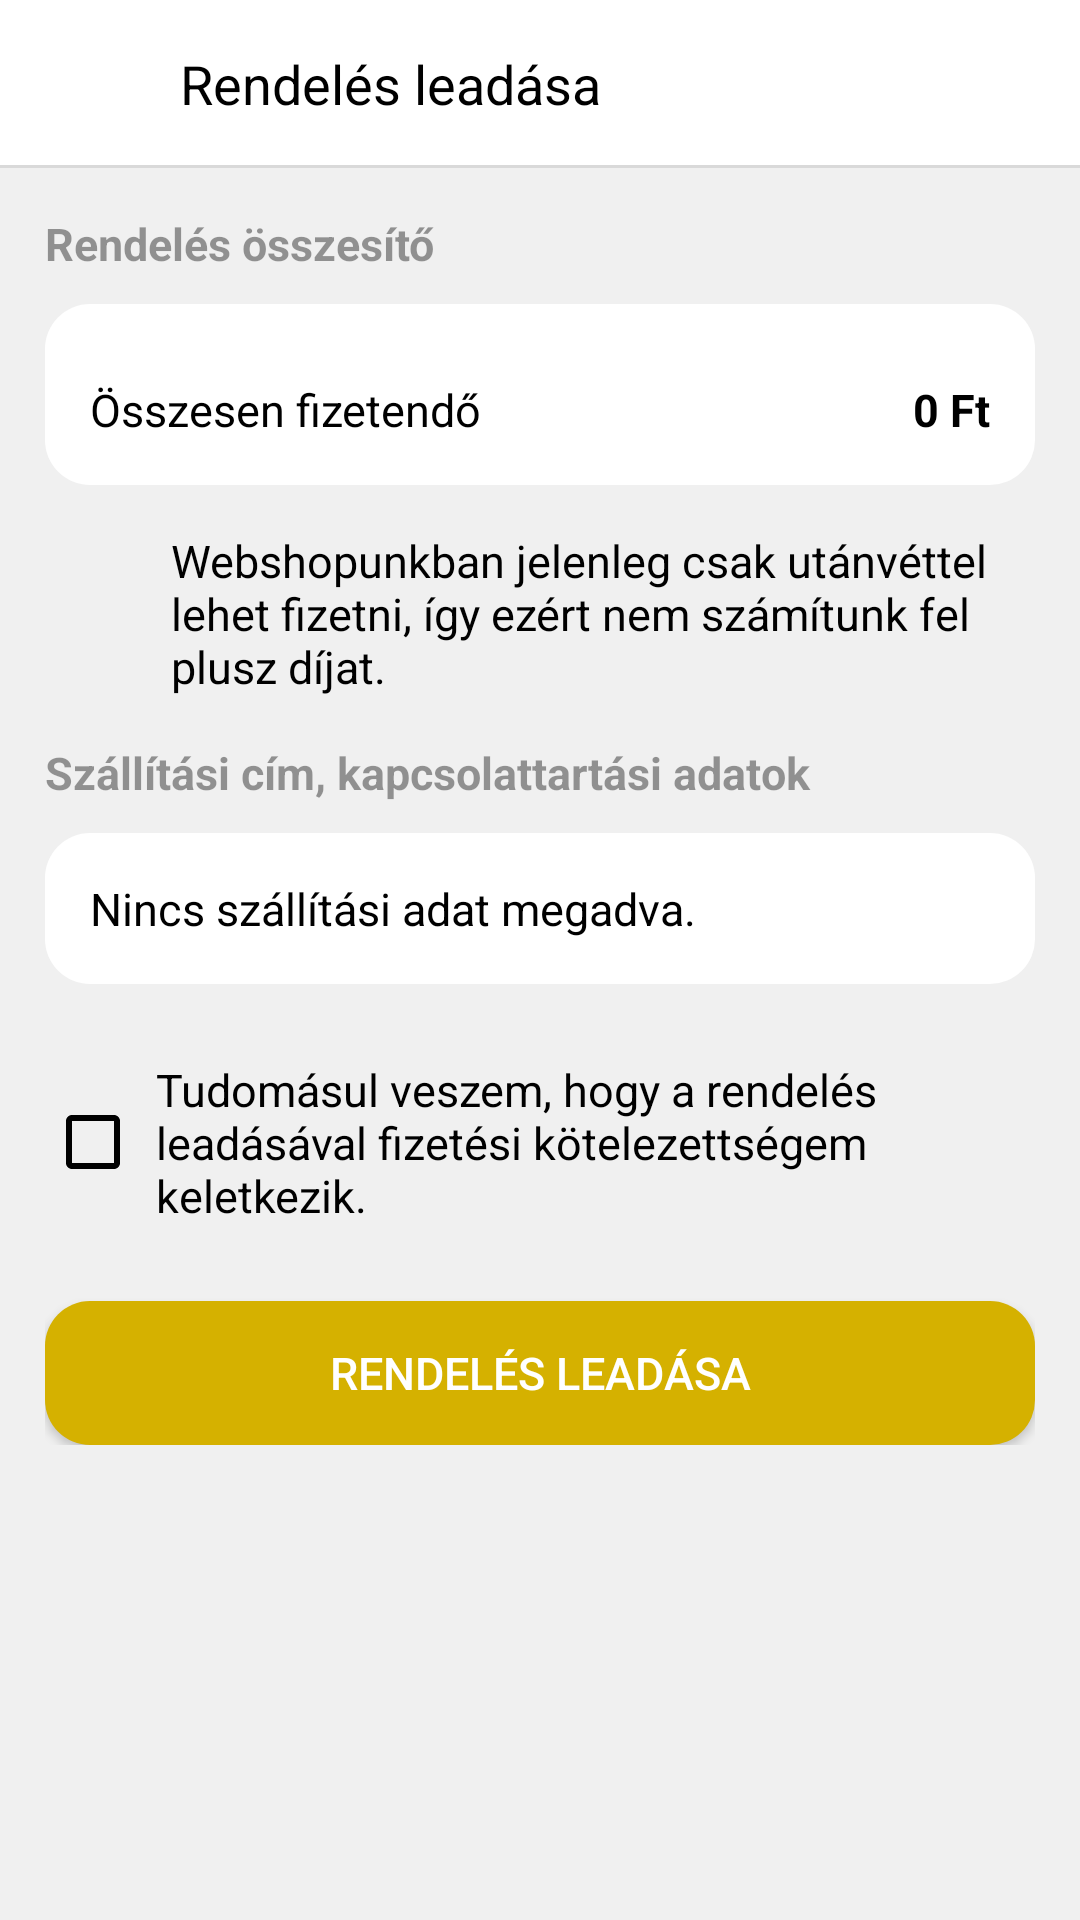

This screen was rendered from an Android layout file. Write that file and the resources it references.
<!-- AndroidManifest.xml: activity theme Base.Theme.VoltVault.ProductView -->
<!-- res/layout/activity_place_order.xml -->
<?xml version="1.0" encoding="utf-8"?>
<LinearLayout xmlns:android="http://schemas.android.com/apk/res/android"
    xmlns:app="http://schemas.android.com/apk/res-auto"
    xmlns:tools="http://schemas.android.com/tools"
    android:id="@+id/main"
    android:layout_width="match_parent"
    android:layout_height="match_parent"
    android:orientation="vertical"
    tools:context=".PlaceOrderActivity" >

    <LinearLayout
        android:id="@+id/toolbar"
        android:layout_width="match_parent"
        android:layout_height="?actionBarSize"
        android:background="@drawable/toolbar_product_view"
        android:gravity="center_vertical"
        android:orientation="horizontal"
        android:paddingHorizontal="10dp"
        app:layout_constraintEnd_toEndOf="parent"
        app:layout_constraintStart_toStartOf="parent"
        app:layout_constraintTop_toTopOf="parent"
        tools:layout_conversion_absoluteHeight="56dp"
        tools:layout_conversion_absoluteWidth="411dp">

        <ImageButton
            android:id="@+id/imageButton3"
            style="@style/Widget.Material3.Button.IconButton"
            android:layout_width="40dp"
            android:layout_height="40dp"
            android:layout_marginRight="10dp"
            android:layout_weight="0"
            android:foreground="@drawable/ripple_effect"
            android:onClick="back"
            android:tint="?textColorPrimary"
            android:tooltipText="Keresés"
            app:srcCompat="@drawable/arrow_back_ios_new_24px" />

        <TextView
            android:id="@+id/textView6"
            android:layout_width="wrap_content"
            android:layout_height="wrap_content"
            android:layout_weight="0"
            android:text="Rendelés leadása"
            android:textColor="?textColorPrimary"
            android:textSize="18sp" />

    </LinearLayout>

    <ScrollView
        android:layout_width="match_parent"
        android:layout_height="match_parent">

        <LinearLayout
            android:layout_width="match_parent"
            android:layout_height="wrap_content"
            android:orientation="vertical"
            android:padding="@dimen/pagePadding" >

            <TextView
                android:id="@+id/textView23"
                android:layout_width="match_parent"
                android:layout_height="wrap_content"
                android:layout_marginBottom="10dp"
                android:alpha="0.4"
                android:text="Rendelés összesítő"
                android:textStyle="bold" />

            <LinearLayout
                android:layout_width="match_parent"
                android:layout_height="match_parent"
                android:layout_marginBottom="15dp"
                android:background="@drawable/card_bg"
                android:orientation="vertical">

                <LinearLayout
                    android:id="@+id/all_items_list"
                    android:layout_width="match_parent"
                    android:layout_height="match_parent"
                    android:orientation="vertical"></LinearLayout>

                <LinearLayout
                    android:layout_width="match_parent"
                    android:layout_height="match_parent"
                    android:orientation="horizontal"
                    android:paddingTop="10dp">

                    <TextView
                        android:id="@+id/textView24"
                        android:layout_width="match_parent"
                        android:layout_height="wrap_content"
                        android:layout_weight="1"
                        android:text="Összesen fizetendő" />

                    <TextView
                        android:id="@+id/wholePrice"
                        android:layout_width="wrap_content"
                        android:layout_height="wrap_content"
                        android:layout_weight="0"
                        android:text="0 Ft"
                        android:textStyle="bold" />
                </LinearLayout>
            </LinearLayout>

            <LinearLayout
                android:layout_width="match_parent"
                android:layout_height="match_parent"
                android:gravity="center_vertical"
                android:orientation="horizontal"
                android:paddingBottom="15dp">

                <ImageView
                    android:id="@+id/imageView9"
                    android:layout_width="32dp"
                    android:layout_height="32dp"
                    android:tint="?colorAccent"
                    app:srcCompat="@drawable/error_24px" />

                <TextView
                    android:id="@+id/textView27"
                    android:layout_width="match_parent"
                    android:layout_height="wrap_content"
                    android:layout_marginStart="10dp"
                    android:text="Webshopunkban jelenleg csak utánvéttel lehet fizetni, így ezért nem számítunk fel plusz díjat."
                    android:textColor="?textColorPrimary" />
            </LinearLayout>

            <TextView
                android:id="@+id/textView20"
                android:layout_width="match_parent"
                android:layout_height="wrap_content"
                android:layout_marginBottom="10dp"
                android:alpha="0.4"
                android:text="Szállítási cím, kapcsolattartási adatok"
                android:textStyle="bold" />

            <LinearLayout
                android:id="@+id/billingAddressSelector"
                android:layout_width="match_parent"
                android:layout_height="wrap_content"
                android:background="@drawable/card_bg"
                android:clickable="true"
                android:gravity="center_vertical"
                android:orientation="horizontal">

                <TextView
                    android:id="@+id/textView26"
                    android:layout_width="wrap_content"
                    android:layout_height="wrap_content"
                    android:layout_weight="1"
                    android:text="Nincs szállítási adat megadva." />

                <LinearLayout
                    android:id="@+id/billingAddressInfo"
                    android:layout_width="match_parent"
                    android:layout_height="wrap_content"
                    android:layout_weight="1"
                    android:orientation="vertical"
                    android:visibility="gone">

                    <LinearLayout
                        android:layout_width="match_parent"
                        android:layout_height="wrap_content"
                        android:layout_marginBottom="10dp"
                        android:layout_weight="1"
                        android:orientation="vertical">

                        <TextView
                            android:id="@+id/name"
                            android:layout_width="match_parent"
                            android:layout_height="wrap_content"
                            android:text="Name"
                            android:textSize="16dp"
                            android:textStyle="bold" />

                        <TextView
                            android:id="@+id/rating"
                            android:layout_width="match_parent"
                            android:layout_height="wrap_content"
                            android:text="TextView" />

                    </LinearLayout>

                    <TextView
                        android:id="@+id/ratingText2"
                        android:layout_width="match_parent"
                        android:layout_height="wrap_content"
                        android:text="TextView" />
                </LinearLayout>

                <ImageView
                    android:id="@+id/imageView8"
                    android:layout_width="wrap_content"
                    android:layout_height="wrap_content"
                    android:layout_weight="0"
                    android:alpha="0.25"
                    android:rotation="180"
                    android:tint="?textColorPrimary"
                    app:srcCompat="@drawable/arrow_back_ios_new_24px" />

            </LinearLayout>

            <CheckBox
                android:id="@+id/consent"
                android:layout_width="match_parent"
                android:layout_height="wrap_content"
                android:layout_marginVertical="20dp"
                android:buttonTint="?textColorPrimary"
                android:padding="5dp"
                android:text="Tudomásul veszem, hogy a rendelés leadásával fizetési kötelezettségem keletkezik."
                android:textColor="?textColorPrimary" />

            <Button
                android:id="@+id/button4"
                style="@style/ActionButton"
                android:layout_width="match_parent"
                android:layout_height="wrap_content"
                android:onClick="placeOrder"
                android:text="Rendelés leadása" />
        </LinearLayout>
    </ScrollView>

</LinearLayout>
<!-- resources referenced by this layout -->
<resources>
  <dimen name="pagePadding">15dp</dimen>
  <!-- drawable card_bg (drawable) -->
  <?xml version="1.0" encoding="utf-8"?>
  <layer-list xmlns:android="http://schemas.android.com/apk/res/android"
      android:paddingTop="15dp"
      android:paddingRight="15dp"
      android:paddingBottom="15dp"
      android:paddingLeft="15dp">
      <item>
          <shape android:shape="rectangle">
              <solid android:color="?activeBackground"/>
              <corners android:radius="15dp"/>
          </shape>
      </item>
      <item>
          <ripple xmlns:android="http://schemas.android.com/apk/res/android"
              xmlns:tools="http://schemas.android.com/tools"
              android:color="#25000000">
              <item android:id="@android:id/mask">
                  <shape android:shape="rectangle">
                      <solid android:color="#2797e0" />
                      <corners android:radius="15dp"/>
                  </shape>
              </item>
          </ripple>
      </item>
  </layer-list>
  <!-- drawable ripple_effect (drawable) -->
  <ripple xmlns:android="http://schemas.android.com/apk/res/android"
      xmlns:tools="http://schemas.android.com/tools"
      android:color="#25FFFFFF">
      <item android:id="@android:id/mask">
          <shape android:shape="oval">
              <solid android:color="#2797e0" />
          </shape>
      </item>
  </ripple>
  <!-- drawable toolbar_product_view (drawable) -->
  <?xml version="1.0" encoding="utf-8"?>
  <layer-list xmlns:android="http://schemas.android.com/apk/res/android">
      <item>
          <shape android:shape="rectangle">
              <solid android:color="?activeBackground"/>
          </shape>
      </item>
      <item android:gravity="bottom" android:height="1dp">
          <shape android:shape="rectangle">
              <solid android:color="?borders"/>
          </shape>
      </item>
  </layer-list>
  <style name="ActionButton" parent="Widget.AppCompat.Button">
          <item name="android:background">@drawable/action_button_bg</item>
          <item name="android:textColor">@color/white</item>
          <item name="textAllCaps">false</item>
      </style>
  <style name="Base.Theme.VoltVault.ProductView" parent="Base.Theme.VoltVault">
          <item name="android:statusBarColor">#F0F0F0</item>
          <item name="android:windowLightStatusBar">true</item>
      </style>
  <!-- drawable action_button_bg (drawable) -->
  <?xml version="1.0" encoding="utf-8"?>
  <selector xmlns:android="http://schemas.android.com/apk/res/android">
      <item>
          <layer-list
              android:paddingLeft="16dp"
              android:paddingRight="16dp"
              android:paddingTop="5dp"
              android:paddingBottom="5dp">
              <item>
                  <shape android:shape="rectangle">
                      <solid android:color="?colorAccent"/>
                      <corners android:radius="15dp"/>
                  </shape>
              </item>
          </layer-list>
      </item>
  </selector>
  <color name="white">#FFFFFFFF</color>
  <style name="Base.Theme.VoltVault" parent="Base.Theme.VoltVault.Light">
      </style>
  <color name="brand_bg">#1C1B1F</color>
  <color name="brand_fg_alt">#D5B100</color>
  <color name="disabled_text">#999999</color>
  <color name="borders">#d9d9d9</color>
  <color name="brand_fg_transparent">#35E8CB0D</color>
  <color name="ok_light">#4CAF50</color>
  <color name="ok_light_transparent">#204CAF50</color>
</resources>
